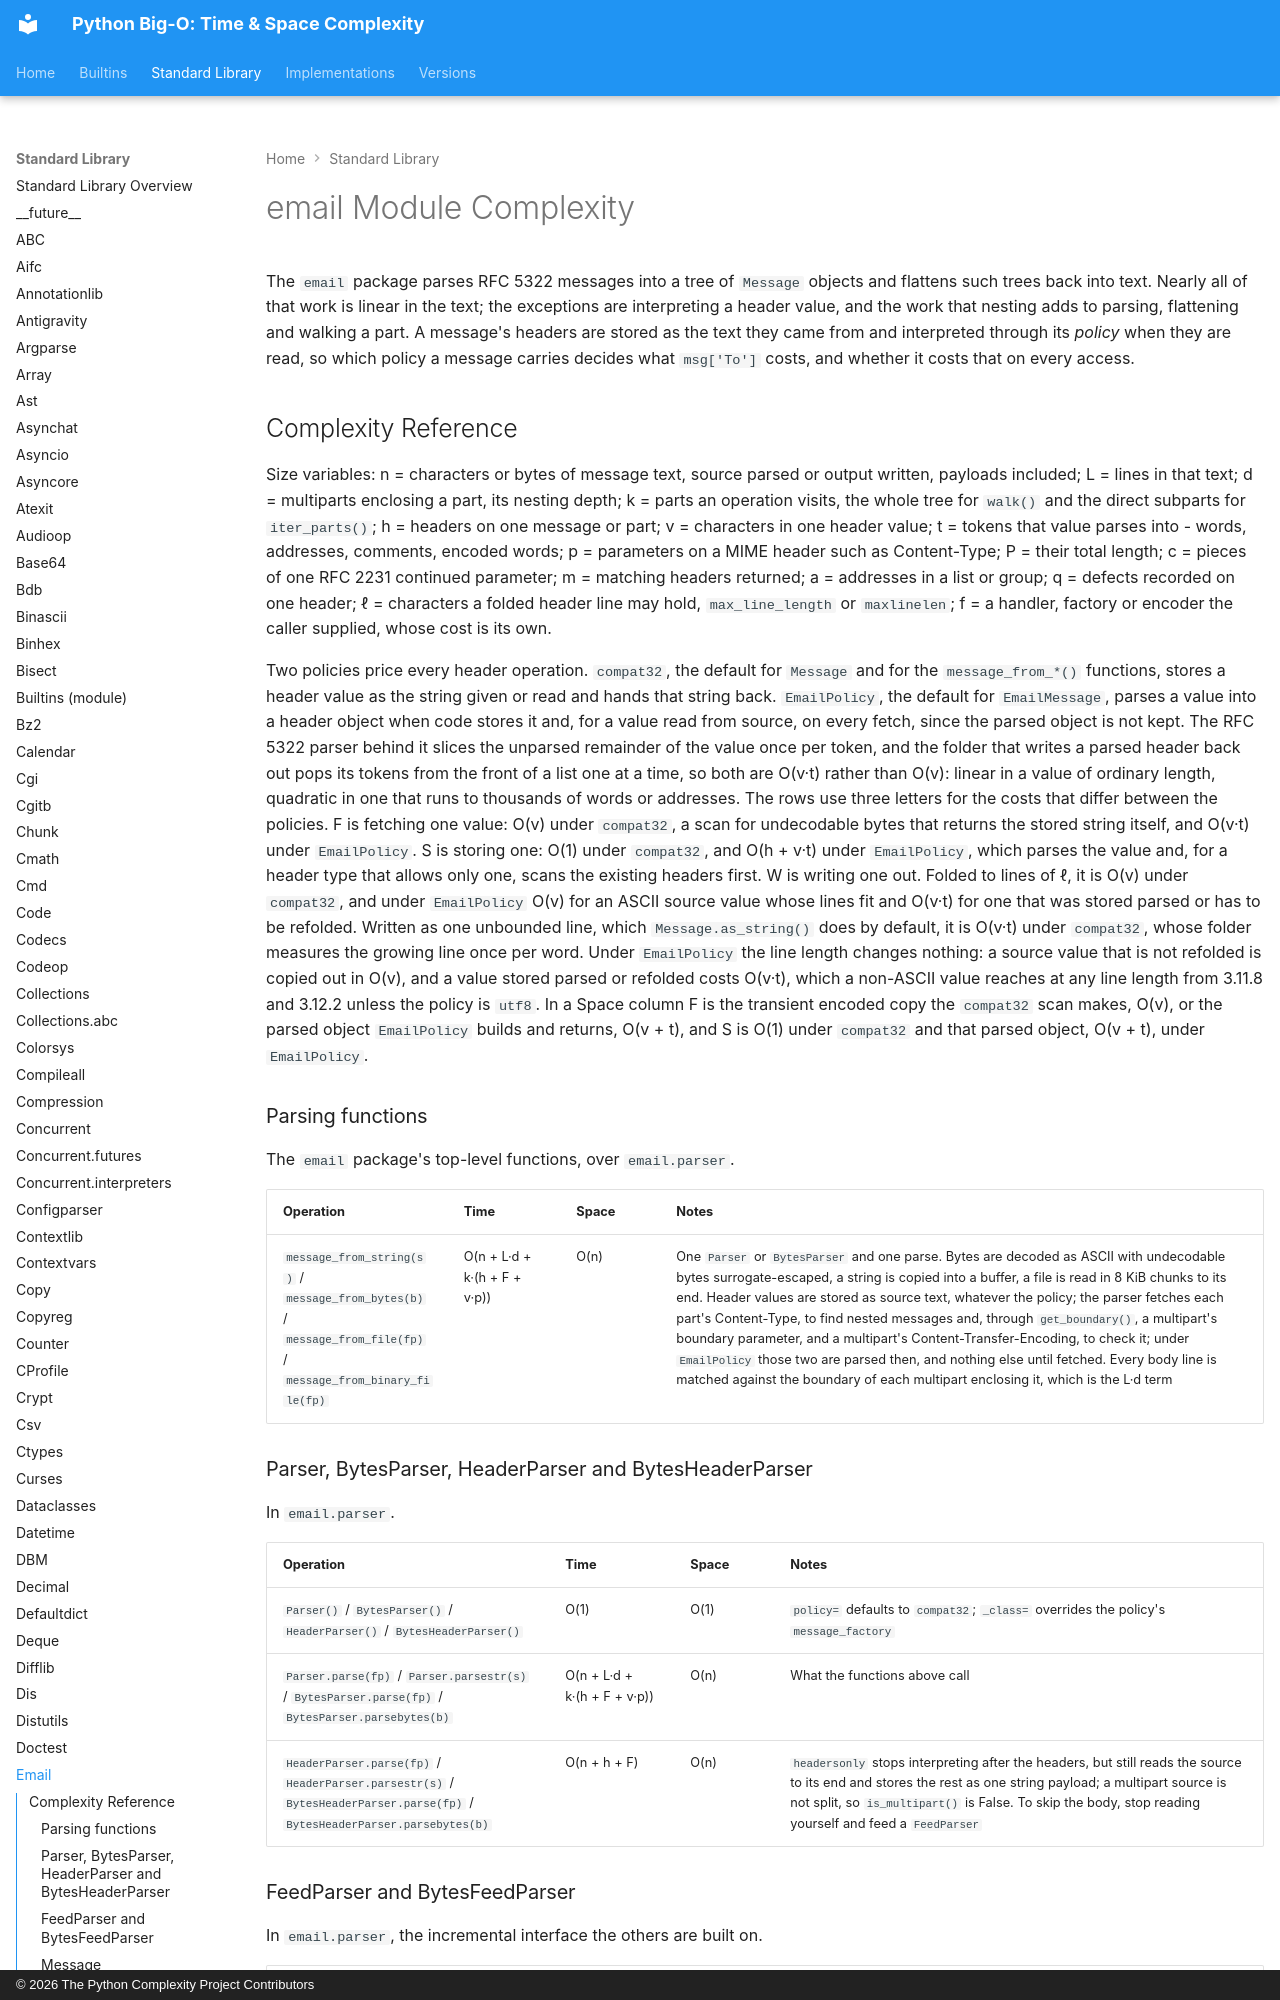

repository: heikkitoivonen/python-time-space-complexity · page: stdlib/email/index.html · generator: mkdocs · copyright: © 2026 The Python Complexity Project Contributors

# email Module Complexity

The `email` package parses RFC 5322 messages into a tree of `Message` objects and flattens such trees back into text. Nearly all of that work is linear in the text; the exceptions are interpreting a header value, and the work that nesting adds to parsing, flattening and walking a part. A message's headers are stored as the text they came from and interpreted through its *policy* when they are read, so which policy a message carries decides what `msg['To']` costs, and whether it costs that on every access.

## Complexity Reference

Size variables: n = characters or bytes of message text, source parsed or output written, payloads included; L = lines in that text; d = multiparts enclosing a part, its nesting depth; k = parts an operation visits, the whole tree for `walk()` and the direct subparts for `iter_parts()`; h = headers on one message or part; v = characters in one header value; t = tokens that value parses into - words, addresses, comments, encoded words; p = parameters on a MIME header such as Content-Type; P = their total length; c = pieces of one RFC 2231 continued parameter; m = matching headers returned; a = addresses in a list or group; q = defects recorded on one header; ℓ = characters a folded header line may hold, `max_line_length` or `maxlinelen`; f = a handler, factory or encoder the caller supplied, whose cost is its own.

Two policies price every header operation. `compat32`, the default for `Message` and for the `message_from_*()` functions, stores a header value as the string given or read and hands that string back. `EmailPolicy`, the default for `EmailMessage`, parses a value into a header object when code stores it and, for a value read from source, on every fetch, since the parsed object is not kept. The RFC 5322 parser behind it slices the unparsed remainder of the value once per token, and the folder that writes a parsed header back out pops its tokens from the front of a list one at a time, so both are O(v·t) rather than O(v): linear in a value of ordinary length, quadratic in one that runs to thousands of words or addresses. The rows use three letters for the costs that differ between the policies. F is fetching one value: O(v) under `compat32`, a scan for undecodable bytes that returns the stored string itself, and O(v·t) under `EmailPolicy`. S is storing one: O(1) under `compat32`, and O(h + v·t) under `EmailPolicy`, which parses the value and, for a header type that allows only one, scans the existing headers first. W is writing one out. Folded to lines of ℓ, it is O(v) under `compat32`, and under `EmailPolicy` O(v) for an ASCII source value whose lines fit and O(v·t) for one that was stored parsed or has to be refolded. Written as one unbounded line, which `Message.as_string()` does by default, it is O(v·t) under `compat32`, whose folder measures the growing line once per word. Under `EmailPolicy` the line length changes nothing: a source value that is not refolded is copied out in O(v), and a value stored parsed or refolded costs O(v·t), which a non-ASCII value reaches at any line length from 3.11.8 and 3.12.2 unless the policy is `utf8`. In a Space column F is the transient encoded copy the `compat32` scan makes, O(v), or the parsed object `EmailPolicy` builds and returns, O(v + t), and S is O(1) under `compat32` and that parsed object, O(v + t), under `EmailPolicy`.

### Parsing functions

The `email` package's top-level functions, over `email.parser`.

| Operation | Time | Space | Notes |
|-----------|------|-------|-------|
| `message_from_string(s)` / `message_from_bytes(b)` / `message_from_file(fp)` / `message_from_binary_file(fp)` | O(n + L·d + k·(h + F + v·p)) | O(n) | One `Parser` or `BytesParser` and one parse. Bytes are decoded as ASCII with undecodable bytes surrogate-escaped, a string is copied into a buffer, a file is read in 8 KiB chunks to its end. Header values are stored as source text, whatever the policy; the parser fetches each part's Content-Type, to find nested messages and, through `get_boundary()`, a multipart's boundary parameter, and a multipart's Content-Transfer-Encoding, to check it; under `EmailPolicy` those two are parsed then, and nothing else until fetched. Every body line is matched against the boundary of each multipart enclosing it, which is the L·d term |
